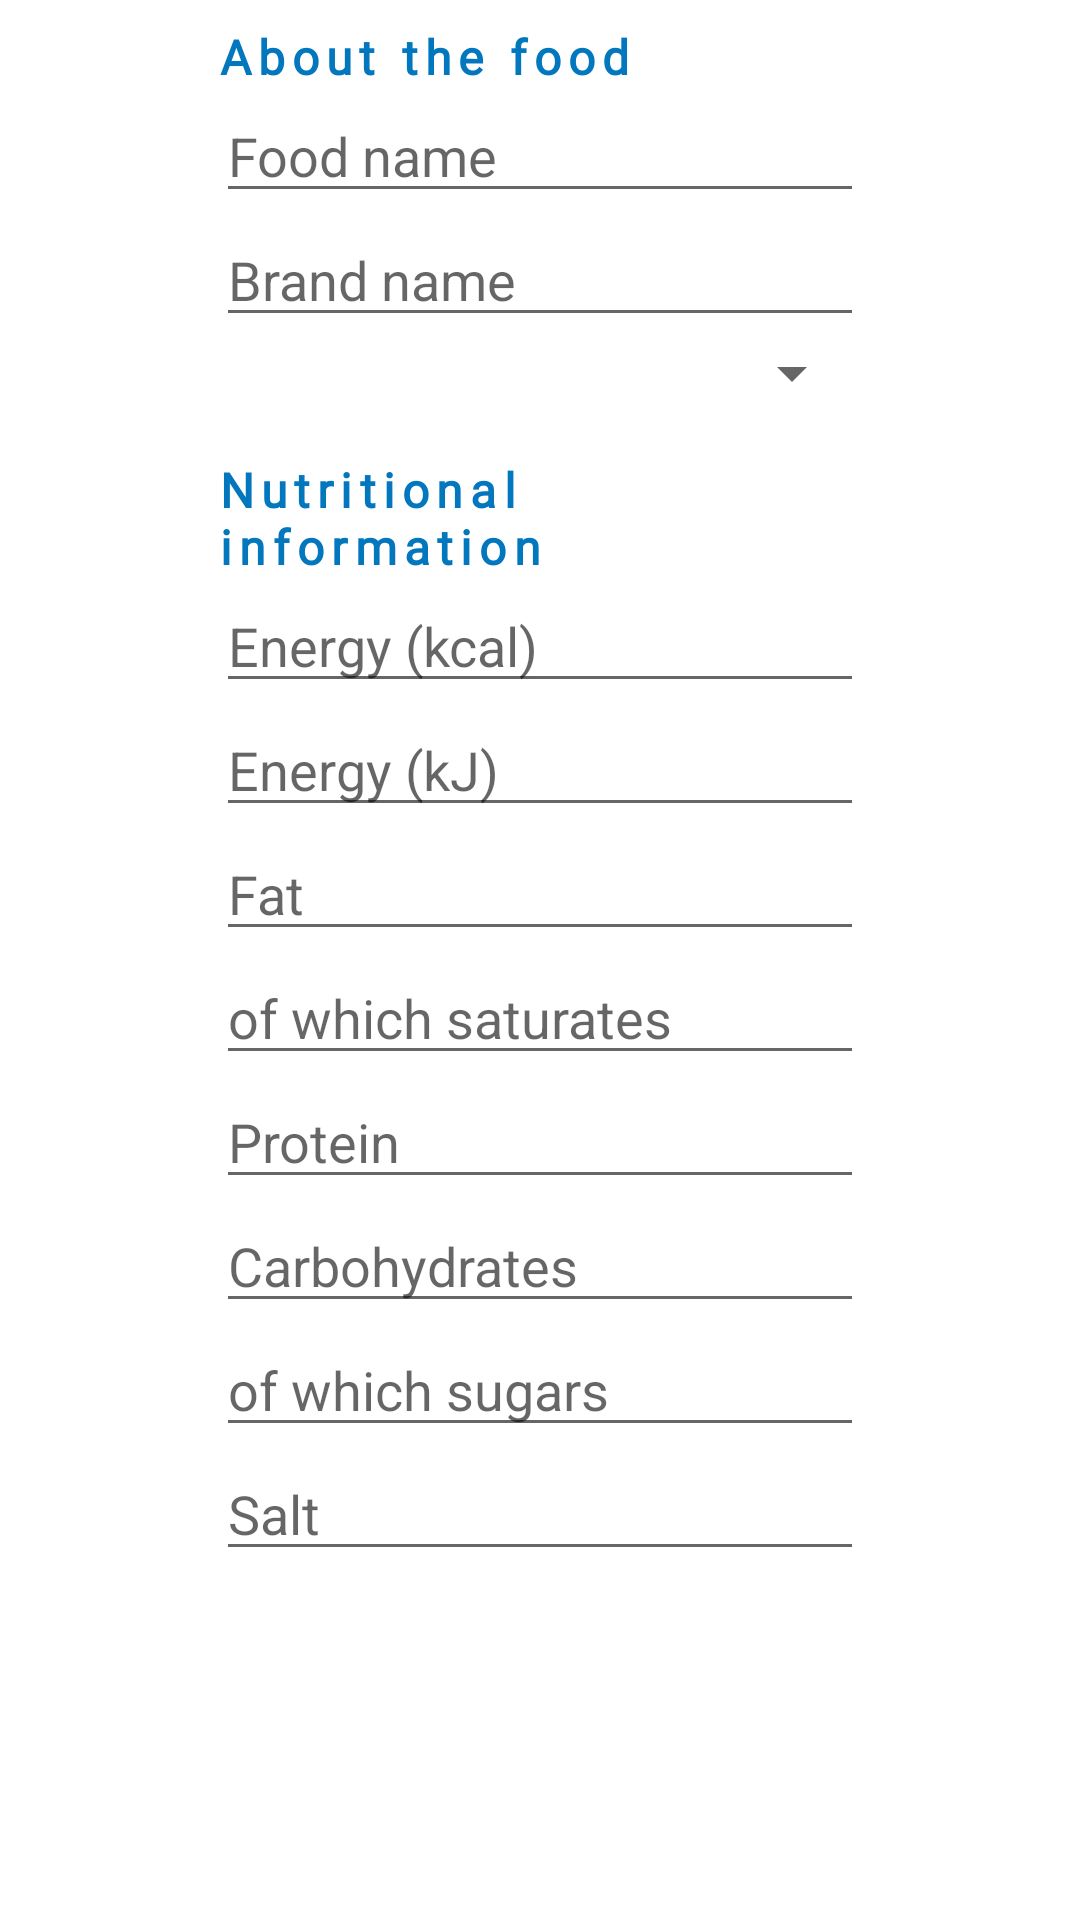

Produce the Android XML layout that renders to this screen, including the resource entries it uses.
<!-- AndroidManifest.xml: application theme AppTheme -->
<!-- res/layout/activity_add_food.xml -->
<?xml version="1.0" encoding="utf-8"?>
<layout xmlns:android="http://schemas.android.com/apk/res/android"
    xmlns:tools="http://schemas.android.com/tools">

    <data>

    </data>

    <ScrollView
        android:layout_width="match_parent"
        android:layout_height="match_parent"
        tools:context=".view.activities.AddFoodActivity">

        <LinearLayout
            android:layout_width="match_parent"
            android:layout_height="wrap_content"
            android:orientation="vertical">

            
            <TextView
                android:layout_width="match_parent"
                android:layout_height="wrap_content"
                android:textColor="@color/colorPrimary"
                android:text="@string/about_the_food"
                android:layout_marginTop="8dp"
                android:layout_marginStart="72dp"
                android:fontFamily="@font/roboto"
                android:textSize="16sp"
                android:letterSpacing="0.15"
                android:textStyle="bold" />

            <EditText
                android:id="@+id/edit_food_name"
                android:layout_width="match_parent"
                android:layout_height="wrap_content"
                android:layout_marginLeft="72dp"
                android:layout_marginRight="72dp"
                android:hint="@string/food_name"
                android:inputType="text"
                tools:ignore="Autofill" />

            <EditText
                android:id="@+id/edit_brand_name"
                android:layout_width="match_parent"
                android:layout_height="wrap_content"
                android:layout_marginLeft="72dp"
                android:layout_marginRight="72dp"
                android:hint="@string/brand_name"
                android:inputType="text"
                tools:ignore="Autofill" />

            <androidx.appcompat.widget.AppCompatSpinner
                android:id="@+id/activity_add_food_spinner_type"
                android:layout_width="match_parent"
                android:layout_height="wrap_content"
                android:layout_marginLeft="72dp"
                android:layout_marginRight="72dp">
            </androidx.appcompat.widget.AppCompatSpinner>

            
            <TextView
                android:layout_width="match_parent"
                android:layout_height="wrap_content"
                android:layout_marginTop="16dp"
                android:layout_marginLeft="72dp"
                android:layout_marginRight="72dp"
                android:text="@string/nutritional_information"
                android:textColor="@color/colorPrimary"
                android:fontFamily="@font/roboto"
                android:textSize="16sp"
                android:letterSpacing="0.15"
                android:textStyle="bold" />

            <EditText
                android:id="@+id/edit_energy_kcal"
                android:layout_width="match_parent"
                android:layout_height="wrap_content"
                android:layout_marginLeft="72dp"
                android:layout_marginRight="72dp"
                android:hint="@string/energy_kcal"
                android:inputType="number"
                tools:ignore="Autofill" />

            <EditText
                android:id="@+id/edit_energy_kj"
                android:layout_width="match_parent"
                android:layout_height="wrap_content"
                android:layout_marginLeft="72dp"
                android:layout_marginRight="72dp"
                android:hint="@string/energy_kj"
                android:inputType="number"
                tools:ignore="Autofill" />

            <EditText
                android:id="@+id/edit_fat"
                android:layout_width="match_parent"
                android:layout_height="wrap_content"
                android:layout_marginLeft="72dp"
                android:layout_marginRight="72dp"
                android:hint="@string/fat"
                android:inputType="number"
                tools:ignore="Autofill" />

            <EditText
                android:id="@+id/edit_saturates"
                android:layout_width="match_parent"
                android:layout_height="wrap_content"
                android:layout_marginLeft="72dp"
                android:layout_marginRight="72dp"
                android:hint="@string/of_which_saturates"
                android:inputType="number"
                tools:ignore="Autofill" />

            <EditText
                android:id="@+id/edit_protein"
                android:layout_width="match_parent"
                android:layout_height="wrap_content"
                android:layout_marginLeft="72dp"
                android:layout_marginRight="72dp"
                android:hint="@string/protein"
                android:inputType="number"
                tools:ignore="Autofill" />

            <EditText
                android:id="@+id/edit_carbohydrates"
                android:layout_width="match_parent"
                android:layout_height="wrap_content"
                android:layout_marginLeft="72dp"
                android:layout_marginRight="72dp"
                android:hint="@string/carbohydrates"
                android:inputType="number"
                tools:ignore="Autofill" />

            <EditText
                android:id="@+id/edit_sugar"
                android:layout_width="match_parent"
                android:layout_height="wrap_content"
                android:layout_marginLeft="72dp"
                android:layout_marginRight="72dp"
                android:hint="@string/of_which_sugars"
                android:inputType="number"
                tools:ignore="Autofill" />

            <EditText
                android:id="@+id/edit_salt"
                android:layout_width="match_parent"
                android:layout_height="wrap_content"
                android:layout_marginLeft="72dp"
                android:layout_marginRight="72dp"
                android:hint="@string/salt"
                android:inputType="number"
                tools:ignore="Autofill" />
        </LinearLayout>
    </ScrollView>
</layout>
<!-- resources referenced by this layout -->
<resources>
  <color name="colorPrimary">#0277bd</color>
  <string name="about_the_food">About the food</string>
  <string name="brand_name">Brand name</string>
  <string name="carbohydrates">Carbohydrates</string>
  <string name="energy_kcal">Energy (kcal)</string>
  <string name="energy_kj">Energy (kJ)</string>
  <string name="fat">Fat</string>
  <string name="food_name">Food name</string>
  <string name="nutritional_information">Nutritional information</string>
  <string name="of_which_saturates">of which saturates</string>
  <string name="of_which_sugars">of which sugars</string>
  <string name="protein">Protein</string>
  <string name="salt">Salt</string>
  <style name="AppTheme" parent="Theme.MaterialComponents.Light.DarkActionBar">
      
      <item name="colorPrimary">@color/colorPrimary</item>
      <item name="colorPrimaryDark">@color/colorPrimaryDark</item>
      <item name="colorAccent">@color/colorAccent</item>
      <item name="colorSecondary">@color/colorSecondary</item>
    </style>
  <color name="colorPrimaryDark">#004c8c</color>
  <color name="colorAccent">#42A5F5</color>
  <color name="colorSecondary">#0277bd</color>
</resources>
